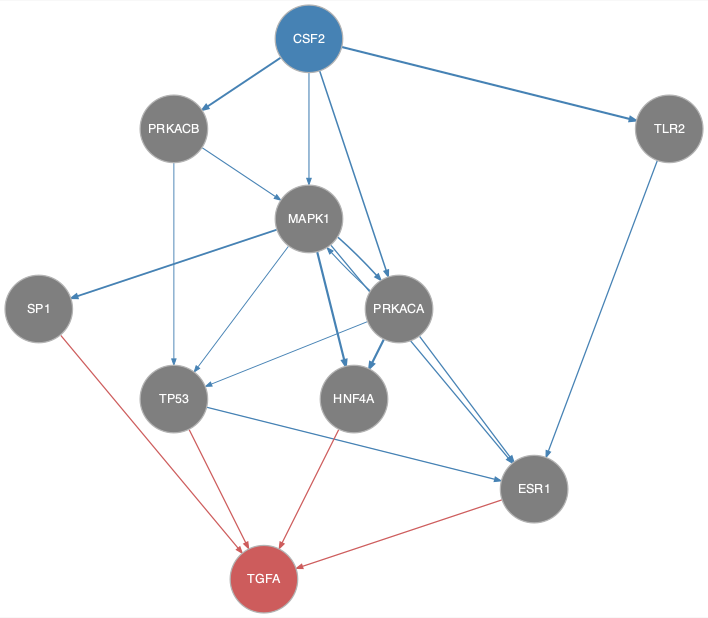

Data behind this chart, as committed beside it:
from	to
CSF2	MAPK1
CSF2	PRKACA
CSF2	PRKACB
CSF2	TLR2
MAPK1	ESR1
MAPK1	HNF4A
MAPK1	PRKACA
MAPK1	SP1
MAPK1	TP53
PRKACA	ESR1
PRKACA	HNF4A
PRKACA	MAPK1
PRKACA	TP53
PRKACB	MAPK1
PRKACB	TP53
TLR2	ESR1
TP53	ESR1
ESR1	TGFA
HNF4A	TGFA
SP1	TGFA
TP53	TGFA
